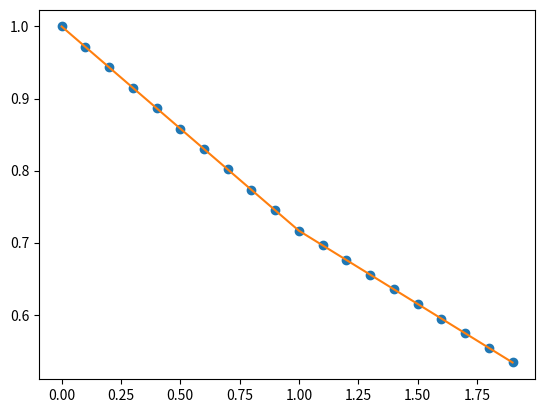

This figure's Python source:
import numpy as np

import matplotlib.pyplot as plt
from scipy import interpolate
x = np.arange(0, 10)
y = np.exp(-x/3.0)
f = interpolate.interp1d(x, y)

xnew = np.arange(0, 2, 0.1)
ynew = f(xnew)   # use interpolation function returned by `interp1d`
plt.plot(xnew, ynew, 'o', xnew, ynew, '-')
plt.show()


#Pandas


# importing pandas as pd
import pandas as pd

# Creating the dataframe
df = pd.DataFrame({"A": [12, 4, 5, None, 1],
                   "B": [None, 2, 54, 3, None],
                   "C": [20, 16, None, 3, 8],
                   "D": [14, 3, None, None, 6]})

# Print the dataframe
df

# to interpolate the missing values
df.interpolate(method ='linear', limit_direction ='forward')


























